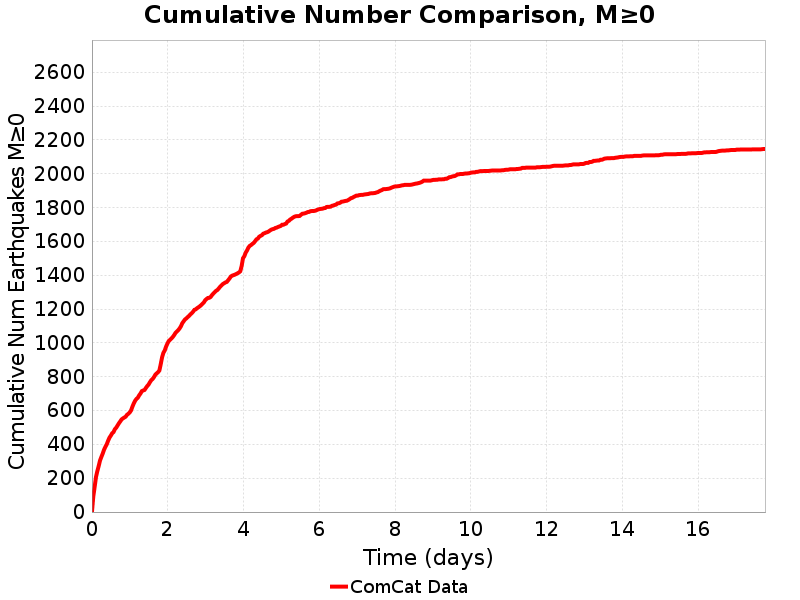

The data file committed next to this chart (first rows):
Time (days), ComCat Data
0.0, 0.0
0.03561, 92.0
0.07121, 148.0
0.1068, 207.0
0.1424, 242.0
0.178, 272.0
0.2136, 305.0
0.2492, 326.0
0.2848, 346.0
0.3204, 369.0
0.3561, 386.0
0.3917, 401.0
0.4273, 422.0
0.4629, 440.0
0.4985, 452.0
0.5341, 466.0
0.5697, 473.0
0.6053, 490.0
0.6409, 499.0
0.6765, 512.0
0.7121, 525.0
0.7477, 536.0
0.7833, 548.0
0.8189, 554.0
0.8545, 559.0
0.8901, 564.0
0.9257, 575.0
0.9613, 581.0
0.997, 589.0
1.033, 601.0
1.068, 623.0
1.104, 642.0
1.139, 658.0
1.175, 669.0
1.211, 676.0
1.246, 690.0
1.282, 701.0
1.317, 715.0
1.353, 719.0
1.389, 722.0
1.424, 734.0
1.46, 745.0
1.495, 754.0
1.531, 768.0
1.567, 780.0
1.602, 787.0
1.638, 798.0
1.673, 812.0
1.709, 820.0
1.745, 827.0
1.78, 837.0
1.816, 874.0
1.851, 915.0
1.887, 942.0
1.923, 956.0
1.958, 979.0
1.994, 997.0
2.03, 1012
2.065, 1019
2.101, 1027
... 440 more rows
